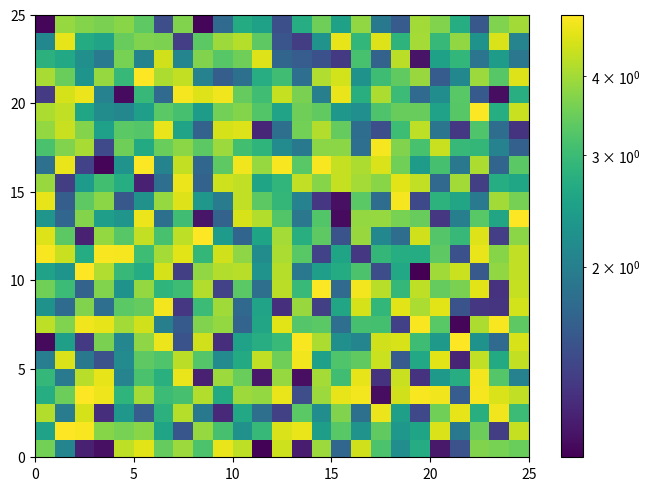

Python code for this plot:
"""
Test to reproduce the issue with setting LogNorm after colorbar creation.

The issue is that setting the norm to a LogNorm after the colorbar has been created
fails with an "Invalid vmin" value in matplotlib 3.6.3.

This test should:
- FAIL on base commit (66f7956984cbfc3647e867c6e5fde889a89c64ef) with ValueError
- PASS on head commit (73909bcb408886a22e2b84581d6b9e6d9907c813)
"""

import matplotlib
matplotlib.use('Agg')  # Use non-interactive backend for testing

import matplotlib.pyplot as plt
from matplotlib.colors import LogNorm
import numpy as np

def test_log_norm_after_colorbar():
    """
    Test that setting LogNorm after colorbar creation works correctly.

    This reproduces the issue where setting norm to LogNorm after creating
    a colorbar fails with "Invalid vmin or vmax" error.
    """
    # Create some random data to fill a 2d plot
    rng = np.random.default_rng(0)
    img = rng.uniform(1, 5, (25, 25))

    # Plot it
    fig, ax = plt.subplots(layout="constrained")
    plot = ax.pcolormesh(img)
    cbar = fig.colorbar(plot, ax=ax)

    vmin = 1
    vmax = 5

    # This should work without raising an error
    try:
        plot.norm = LogNorm(vmin, vmax)
        plot.autoscale()

        # Force a draw to trigger the error
        fig.canvas.draw()

        # If we get here, the test passed
        print("Test PASSED - LogNorm set successfully after colorbar creation")
        return True
    except ValueError as e:
        if "Invalid vmin or vmax" in str(e):
            print(f"Test FAILED - Got expected error: {e}")
            return False
        else:
            print(f"Test FAILED - Got unexpected error: {e}")
            return False
    except Exception as e:
        print(f"Test FAILED - Got unexpected exception: {e}")
        return False

if __name__ == "__main__":
    result = test_log_norm_after_colorbar()
    if not result:
        exit(1)
    else:
        exit(0)
